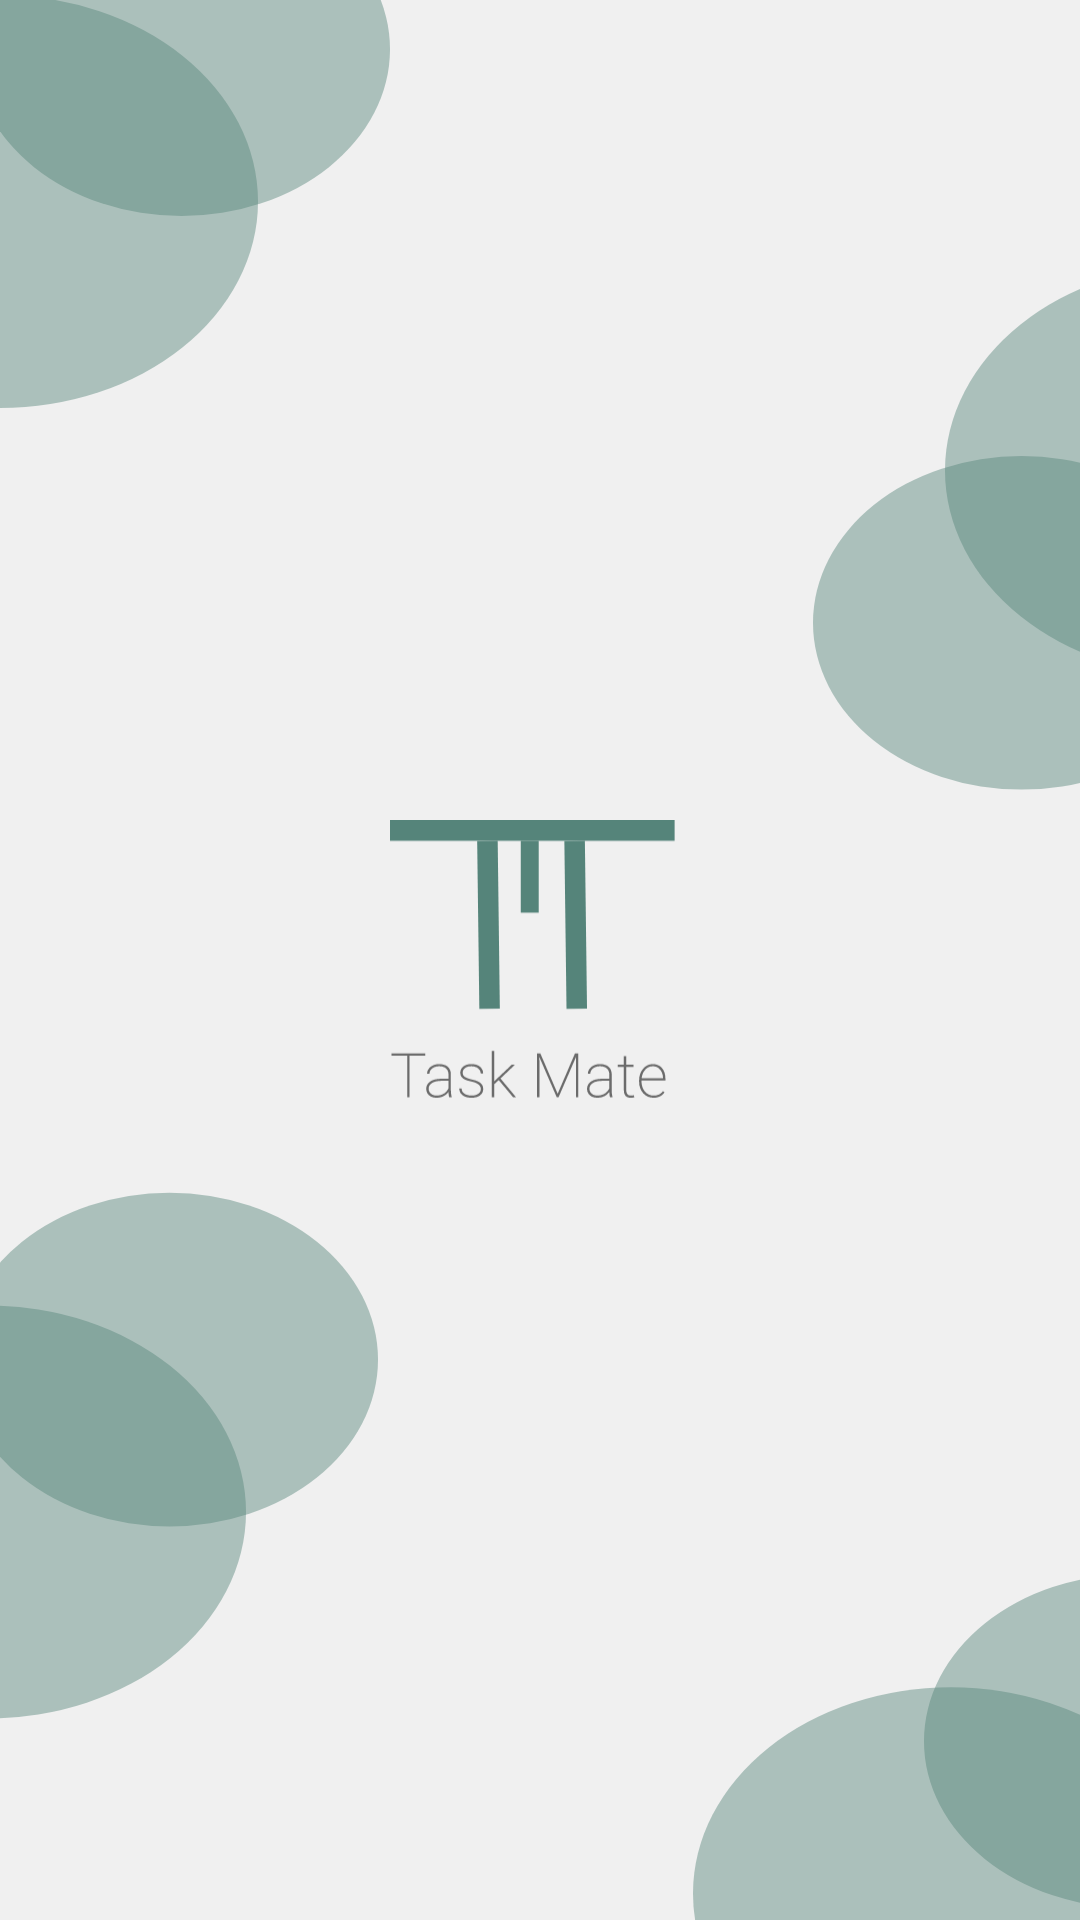

Android layout source for this screen:
<!-- AndroidManifest.xml: application theme Theme.MyApplication -->
<!-- res/layout/activity_splash.xml -->
<?xml version="1.0" encoding="utf-8"?>

<androidx.constraintlayout.widget.ConstraintLayout xmlns:android="http://schemas.android.com/apk/res/android"
    xmlns:app="http://schemas.android.com/apk/res-auto"
    android:layout_width="match_parent"
    android:background="@drawable/background_splash"
    android:layout_height="match_parent">


    <androidx.appcompat.widget.AppCompatImageView
        android:layout_width="100dp"
        android:layout_height="100dp"
        android:src="@drawable/img_logo"
        app:layout_constraintBottom_toBottomOf="parent"
        app:layout_constraintEnd_toEndOf="parent"
        app:layout_constraintStart_toStartOf="parent"
        app:layout_constraintTop_toTopOf="parent" />

</androidx.constraintlayout.widget.ConstraintLayout>
<!-- resources referenced by this layout -->
<resources>
  <!-- drawable background_splash: vector/xml drawable (drawable, 2021 chars, omitted) -->
  <!-- drawable img_logo: vector/xml drawable (drawable, 7242 chars, omitted) -->
  <style name="Theme.MyApplication" parent="Theme.MaterialComponents.DayNight.NoActionBar">
          
          <item name="colorPrimary">@color/green</item>
          <item name="colorPrimaryVariant">@color/grey</item>
          <item name="colorOnPrimary">@color/white</item>
          
          <item name="colorSecondary">@color/teal_200</item>
          <item name="colorSecondaryVariant">@color/teal_700</item>
          <item name="colorOnSecondary">@color/black</item>
          
          <item name="android:statusBarColor">?attr/colorPrimaryVariant</item>
          
          <item name="android:windowNoTitle">true</item>
          <item name="android:windowFullscreen">true</item>
          <item name="windowNoTitle">true</item>
          <item name="windowActionBar">true</item>
      </style>
  <color name="green">#55847A</color>
  <color name="grey">#A5A5A5</color>
  <color name="white">#FFFFFFFF</color>
  <color name="teal_200">#FF03DAC5</color>
  <color name="teal_700">#FF018786</color>
  <color name="black">#FF000000</color>
</resources>
